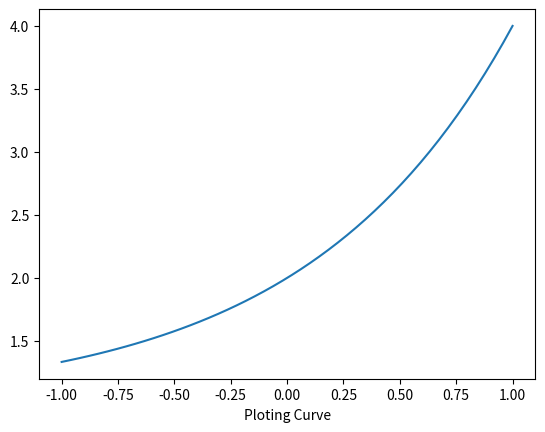

Generate this figure with matplotlib:
import matplotlib.pyplot as plt 
import numpy as np 
x = np.linspace(-1, 1, 50) 
y = 3 ** x +1 
plt.xlabel('Ploting Curve') 
plt.plot(x,y) 
plt.show()
